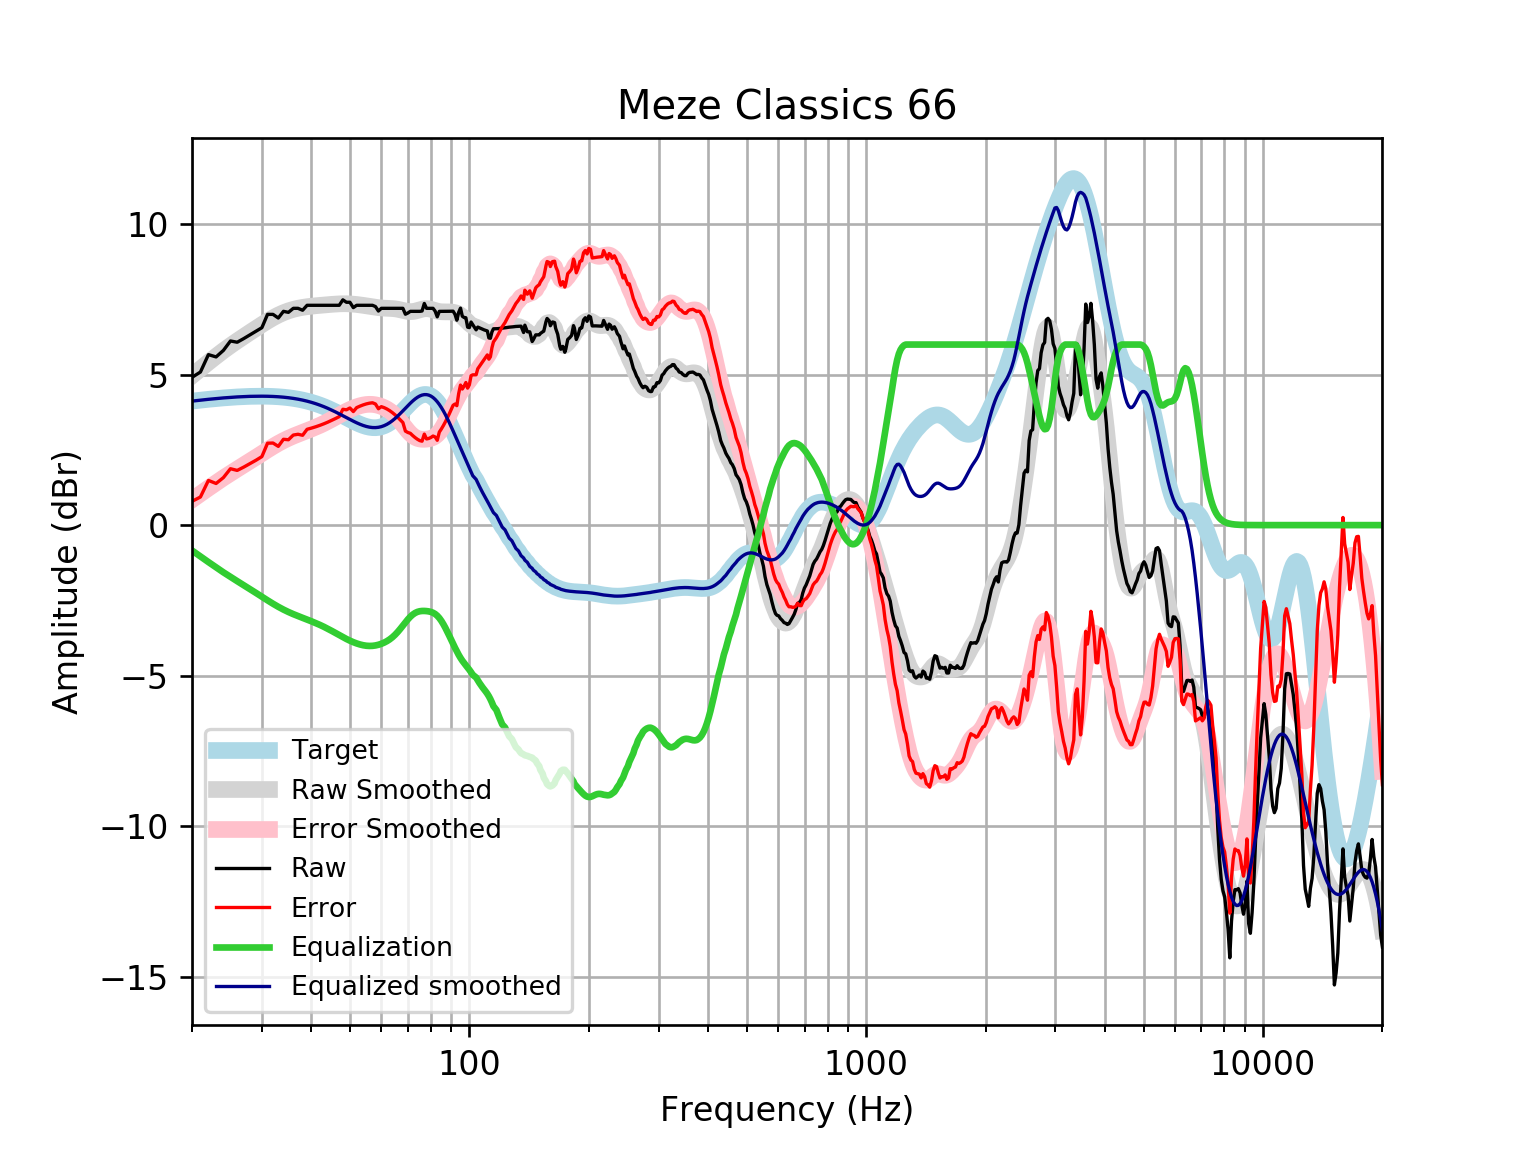

Values plotted in this chart, from the file beside it:
frequency, raw, error, smoothed, error_smoothed, equalization, equalized_raw, equalized_smoothed, target
20, 4.911, 0.7901, 4.964, 0.8429, -0.8429, 4.068, 4.121, 4.121
21, 5.086, 0.9338, 5.193, 1.041, -1.041, 4.045, 4.152, 4.152
22, 5.665, 1.485, 5.408, 1.228, -1.228, 4.437, 4.18, 4.18
23, 5.589, 1.384, 5.609, 1.404, -1.404, 4.185, 4.205, 4.205
24, 5.806, 1.58, 5.796, 1.569, -1.569, 4.237, 4.227, 4.227
25, 6.118, 1.874, 5.965, 1.72, -1.72, 4.398, 4.245, 4.245
26, 6.077, 1.818, 6.121, 1.862, -1.862, 4.215, 4.259, 4.259
27, 6.198, 1.928, 6.267, 1.996, -1.996, 4.202, 4.271, 4.271
28, 6.323, 2.045, 6.405, 2.126, -2.126, 4.197, 4.279, 4.278
29, 6.439, 2.157, 6.537, 2.254, -2.254, 4.185, 4.283, 4.283
30, 6.56, 2.276, 6.663, 2.379, -2.379, 4.181, 4.284, 4.284
31, 7.003, 2.722, 6.78, 2.499, -2.499, 4.504, 4.281, 4.281
32, 7.003, 2.728, 6.887, 2.612, -2.612, 4.391, 4.275, 4.275
33, 6.882, 2.617, 6.98, 2.715, -2.715, 4.167, 4.265, 4.265
34, 7.103, 2.852, 7.057, 2.806, -2.806, 4.297, 4.251, 4.251
35, 7.07, 2.837, 7.12, 2.887, -2.887, 4.184, 4.233, 4.233
36, 7.204, 2.992, 7.169, 2.958, -2.958, 4.246, 4.211, 4.211
37, 7.204, 3.019, 7.207, 3.022, -3.022, 4.182, 4.185, 4.185
38, 7.14, 2.985, 7.235, 3.081, -3.081, 4.059, 4.154, 4.155
39, 7.304, 3.185, 7.258, 3.139, -3.139, 4.166, 4.119, 4.12
40, 7.304, 3.224, 7.275, 3.196, -3.196, 4.108, 4.079, 4.08
41, 7.304, 3.268, 7.29, 3.255, -3.255, 4.05, 4.035, 4.037
42, 7.304, 3.316, 7.303, 3.315, -3.315, 3.989, 3.987, 3.989
43, 7.304, 3.367, 7.314, 3.379, -3.379, 3.925, 3.935, 3.937
44, 7.304, 3.423, 7.326, 3.446, -3.446, 3.859, 3.88, 3.881
45, 7.304, 3.481, 7.336, 3.515, -3.515, 3.789, 3.821, 3.823
46, 7.304, 3.542, 7.345, 3.585, -3.585, 3.719, 3.76, 3.762
47, 7.304, 3.605, 7.352, 3.654, -3.654, 3.65, 3.698, 3.7
48, 7.485, 3.849, 7.356, 3.721, -3.721, 3.764, 3.635, 3.636
49, 7.405, 3.831, 7.356, 3.783, -3.783, 3.622, 3.572, 3.574
50, 7.405, 3.893, 7.351, 3.84, -3.84, 3.565, 3.512, 3.512
51, 7.227, 3.773, 7.343, 3.889, -3.889, 3.338, 3.454, 3.454
52, 7.304, 3.905, 7.332, 3.931, -3.931, 3.373, 3.4, 3.4
53, 7.304, 3.953, 7.318, 3.966, -3.966, 3.339, 3.352, 3.351
54, 7.304, 3.995, 7.303, 3.992, -3.992, 3.313, 3.311, 3.31
55, 7.304, 4.028, 7.287, 4.008, -4.008, 3.296, 3.279, 3.276
56, 7.304, 4.052, 7.27, 4.015, -4.015, 3.29, 3.255, 3.253
57, 7.304, 4.065, 7.254, 4.011, -4.011, 3.293, 3.242, 3.239
58, 7.262, 4.025, 7.238, 3.998, -3.998, 3.264, 3.24, 3.237
59, 7.114, 3.867, 7.226, 3.975, -3.975, 3.138, 3.25, 3.246
60, 7.204, 3.936, 7.216, 3.944, -3.944, 3.26, 3.272, 3.268
61, 7.204, 3.903, 7.209, 3.904, -3.904, 3.3, 3.305, 3.301
62, 7.204, 3.858, 7.205, 3.855, -3.855, 3.349, 3.35, 3.346
63, 7.204, 3.802, 7.201, 3.795, -3.795, 3.409, 3.406, 3.402
64, 7.204, 3.736, 7.196, 3.725, -3.725, 3.479, 3.471, 3.468
65, 7.204, 3.662, 7.187, 3.642, -3.642, 3.562, 3.545, 3.542
66, 7.204, 3.582, 7.173, 3.549, -3.549, 3.655, 3.625, 3.622
67, 7.204, 3.496, 7.155, 3.446, -3.446, 3.758, 3.709, 3.707
68, 7.204, 3.408, 7.135, 3.339, -3.339, 3.865, 3.796, 3.796
69, 7.008, 3.125, 7.116, 3.232, -3.232, 3.776, 3.884, 3.884
70, 7.048, 3.078, 7.101, 3.132, -3.132, 3.916, 3.97, 3.97
71, 7.103, 3.051, 7.095, 3.044, -3.044, 4.059, 4.051, 4.053
72, 7.103, 2.975, 7.098, 2.972, -2.972, 4.131, 4.126, 4.128
73, 7.103, 2.908, 7.111, 2.919, -2.919, 4.185, 4.192, 4.195
74, 7.103, 2.852, 7.13, 2.883, -2.883, 4.221, 4.248, 4.251
75, 7.103, 2.808, 7.153, 2.862, -2.862, 4.241, 4.291, 4.295
76, 7.115, 2.789, 7.174, 2.853, -2.853, 4.262, 4.321, 4.325
77, 7.365, 3.024, 7.188, 2.852, -2.852, 4.513, 4.336, 4.341
78, 7.204, 2.863, 7.193, 2.857, -2.857, 4.347, 4.336, 4.34
79, 7.204, 2.88, 7.187, 2.867, -2.867, 4.336, 4.32, 4.324
... 553 more rows
